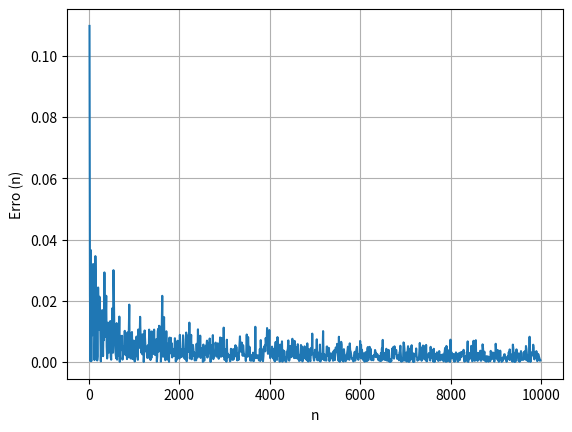

Write the Python code that produced this figure.
import random #pacote de numeros aleatorio do python
import math #pacote com constantes importantes
import numpy as np
pi=math.pi
res=pi/4 #resultado analitico

def func(x):
    return(math.sqrt(1-x**2))
n=10**4 #convergência pequena
media=0




er=[]
intervalo=range(10,n,int(n/1000))
for j in intervalo:
    
    media=0
    for i in range(j): #random.random() retorna um número 
                       #aleatório entre 0 e 1
        media+=func(random.random())
    Integral=media*1/j #produto entre a media e o intervalo
    
    
    '''
    integral=np.sum((1*((np.random.random(j)**2+np.random.random(j)**2)<=1)))/j
    '''
    erro=((res-Integral)**2)**0.5
    er.append(erro)
    
    
    
    

import matplotlib.pyplot as plt
plt.plot(intervalo,er)
plt.ylabel("Erro (n)")
plt.xlabel("n")
plt.grid(True)
plt.savefig("montecarlofigconvergencia.png")